Run: headless pygame with SDL's dummy video driver; simulated clock (each Clock.tick advances the game by its frame time, no real sleeping); random seed 0; keys injected as events and as key.get_pressed() state; no mouse input.
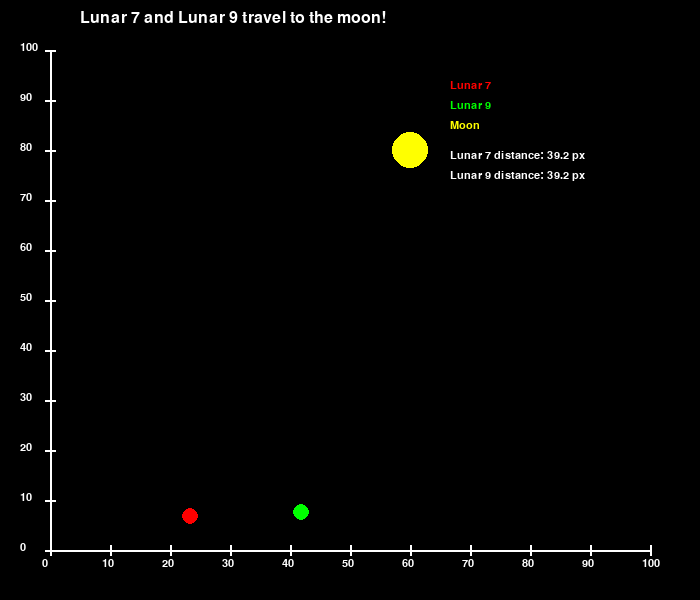
Frame 1 of 4 · flips 1–60 · no input
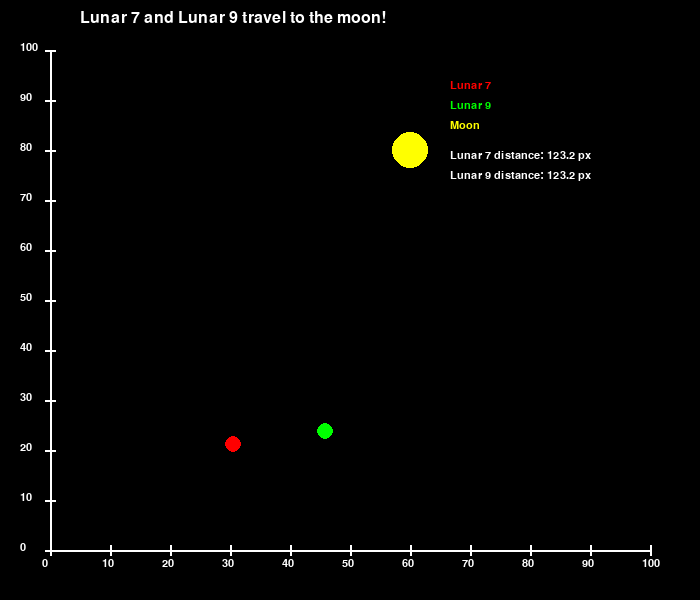
Frame 2 of 4 · flips 61–180 · tapped SPACE, RETURN · held RIGHT (→), D
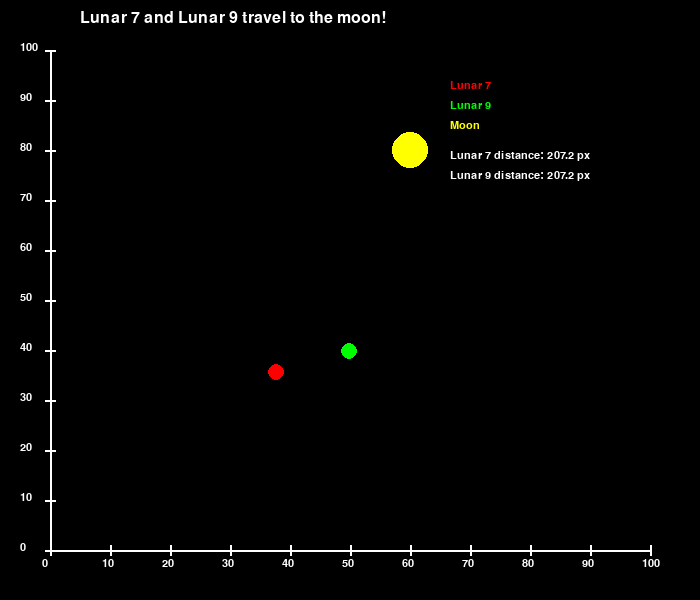
Frame 3 of 4 · flips 181–300 · held DOWN (↓), S
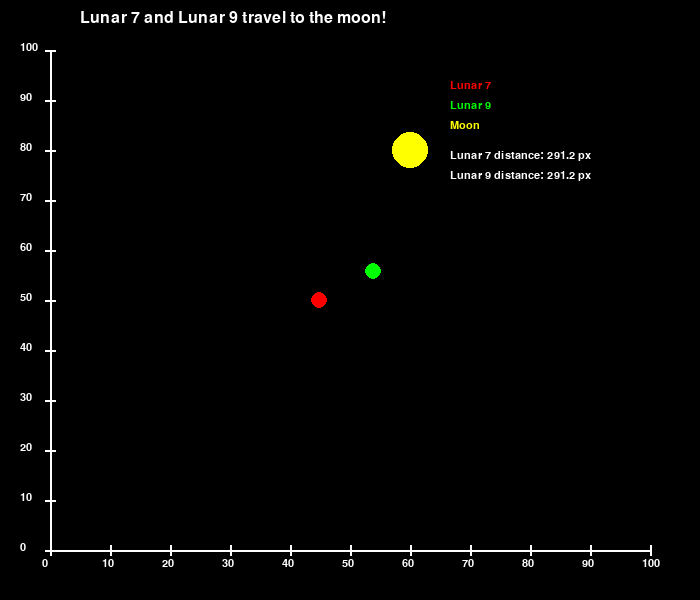
Frame 4 of 4 · flips 301–420 · held LEFT (←), A, UP (↑), W

The pygame program that drew these frames:

import pygame
import math
import time

pygame.init()

# Window setup
WIDTH, HEIGHT = 700, 600
screen = pygame.display.set_mode((WIDTH, HEIGHT))
pygame.display.set_caption("Lunar 7 and Lunar 9 travel to the moon!")

# Colors
BLACK = (0, 0, 0)
WHITE = (255, 255, 255)
RED = (255, 0, 0)
GREEN = (0, 255, 0)
YELLOW = (255, 255, 0)

# Fonts
font = pygame.font.SysFont("Arial", 24)
small_font = pygame.font.SysFont("Arial", 16)

# Coordinate system margins
LEFT_MARGIN = 50
BOTTOM_MARGIN = 550
RIGHT_MARGIN = 650
TOP_MARGIN = 50

# Convert plot coordinates (0–100) to screen pixels
def to_screen_coords(x, y):
    sx = LEFT_MARGIN + (x / 100) * (RIGHT_MARGIN - LEFT_MARGIN)
    sy = BOTTOM_MARGIN - (y / 100) * (BOTTOM_MARGIN - TOP_MARGIN)
    return [sx, sy]

# Logical positions in plot space
lunar7_start = (20, 0)
lunar9_start = (40, 0)
moon_plot = (60, 80)

# Convert to screen coordinates
lunar7_pos = to_screen_coords(*lunar7_start)
lunar9_pos = to_screen_coords(*lunar9_start)
moon_pos = to_screen_coords(*moon_plot)

# Distance tracking
lunar7_distance = 0.0
lunar9_distance = 0.0

# ⭐ Slower movement speed
SPEED = 0.7

# Draw axes with ticks and numbers
def draw_axes():
    pygame.draw.line(screen, WHITE, (LEFT_MARGIN, BOTTOM_MARGIN), (RIGHT_MARGIN, BOTTOM_MARGIN), 2)
    pygame.draw.line(screen, WHITE, (LEFT_MARGIN, BOTTOM_MARGIN), (LEFT_MARGIN, TOP_MARGIN), 2)

    # X ticks
    for i in range(0, 101, 10):
        x = LEFT_MARGIN + (i / 100) * (RIGHT_MARGIN - LEFT_MARGIN)
        pygame.draw.line(screen, WHITE, (x, BOTTOM_MARGIN - 5), (x, BOTTOM_MARGIN + 5), 2)
        screen.blit(small_font.render(str(i), True, WHITE), (x - 8, BOTTOM_MARGIN + 8))

    # Y ticks
    for i in range(0, 101, 10):
        y = BOTTOM_MARGIN - (i / 100) * (BOTTOM_MARGIN - TOP_MARGIN)
        pygame.draw.line(screen, WHITE, (LEFT_MARGIN - 5, y), (LEFT_MARGIN + 5, y), 2)
        screen.blit(small_font.render(str(i), True, WHITE), (LEFT_MARGIN - 30, y - 8))

# Euclidean distance
def dist(a, b):
    return math.sqrt((b[0] - a[0])**2 + (b[1] - a[1])**2)

# Countdown
def countdown():
    for i in range(3, 0, -1):
        screen.fill(BLACK)
        draw_axes()
        text = font.render(f"Launching in {i}...", True, WHITE)
        screen.blit(text, (WIDTH // 2 - 80, HEIGHT // 2 - 20))
        pygame.display.update()
        time.sleep(1)

# Run countdown
countdown()

# “Here you go!” screen
screen.fill(BLACK)
draw_axes()
msg = font.render("Here you go!", True, WHITE)
msg_rect = msg.get_rect(center=(WIDTH // 2, HEIGHT // 2))
screen.blit(msg, msg_rect)
pygame.display.update()
time.sleep(1)

running = True
mission_complete = False
clock = pygame.time.Clock()

while running:
    clock.tick(60)

    for event in pygame.event.get():
        if event.type == pygame.QUIT:
            running = False

    screen.fill(BLACK)
    draw_axes()

    # Draw moon
    pygame.draw.circle(screen, YELLOW, (int(moon_pos[0]), int(moon_pos[1])), 18)

    # Move rockets
    if not mission_complete:
        # Lunar 7
        dx = moon_pos[0] - lunar7_pos[0]
        dy = moon_pos[1] - lunar7_pos[1]
        d = math.sqrt(dx*dx + dy*dy)
        if d > 1:
            step_x = (dx / d) * SPEED
            step_y = (dy / d) * SPEED
            lunar7_pos[0] += step_x
            lunar7_pos[1] += step_y
            lunar7_distance += math.sqrt(step_x**2 + step_y**2)

        # Lunar 9
        dx2 = moon_pos[0] - lunar9_pos[0]
        dy2 = moon_pos[1] - lunar9_pos[1]
        d2 = math.sqrt(dx2*dx2 + dy2*dy2)
        if d2 > 1:
            step_x2 = (dx2 / d2) * SPEED
            step_y2 = (dy2 / d2) * SPEED
            lunar9_pos[0] += step_x2
            lunar9_pos[1] += step_y2
            lunar9_distance += math.sqrt(step_x2**2 + step_y2**2)

        # Prevent collision
        if dist(lunar7_pos, lunar9_pos) < 25:
            lunar9_pos[0] += 2

        # Check arrival
        if dist(lunar7_pos, moon_pos) < 20 and dist(lunar9_pos, moon_pos) < 20:
            mission_complete = True

    # Draw rockets
    pygame.draw.circle(screen, RED, (int(lunar7_pos[0]), int(lunar7_pos[1])), 8)
    pygame.draw.circle(screen, GREEN, (int(lunar9_pos[0]), int(lunar9_pos[1])), 8)

    # Legend
    screen.blit(small_font.render("Lunar 7", True, RED), (450, 80))
    screen.blit(small_font.render("Lunar 9", True, GREEN), (450, 100))
    screen.blit(small_font.render("Moon", True, YELLOW), (450, 120))

    # Distances
    screen.blit(small_font.render(f"Lunar 7 distance: {round(lunar7_distance, 2)} px", True, WHITE), (450, 150))
    screen.blit(small_font.render(f"Lunar 9 distance: {round(lunar9_distance, 2)} px", True, WHITE), (450, 170))

    # Title
    screen.blit(font.render("Lunar 7 and Lunar 9 travel to the moon!", True, WHITE), (80, 10))

    # Centered success message
    if mission_complete:
        msg = font.render("MISSION SUCCESSFUL!", True, WHITE)
        msg_rect = msg.get_rect(center=(WIDTH // 2, HEIGHT // 2))
        screen.blit(msg, msg_rect)

    pygame.display.update()

pygame.quit()
